The GitHub repository bastidasvilcaceleste-collab/Plantas contains a labelled image folder "data_simple" with 19 categories: corn common rust, corn gray leaf spot, corn healthy, corn northern leaf blight, potato early blight, potato healthy, potato late blight, potato rotten, tomato bacterial spot, tomato early blight, tomato healthy, tomato late blight, tomato leaf mold, tomato mosaic virus, tomato rotten, tomato septoria leaf spot, tomato spider mites two spotted spider mite, tomato target spot, tomato yellow leaf curl virus. Examples follow, each with its label.

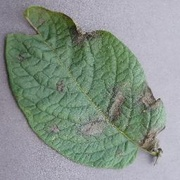
Label: potato late blight

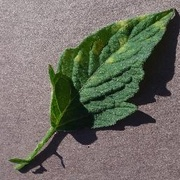
Label: tomato leaf mold

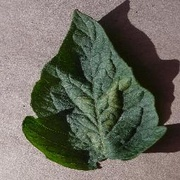
Label: tomato spider mites two spotted spider mite

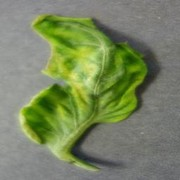
Label: tomato yellow leaf curl virus
